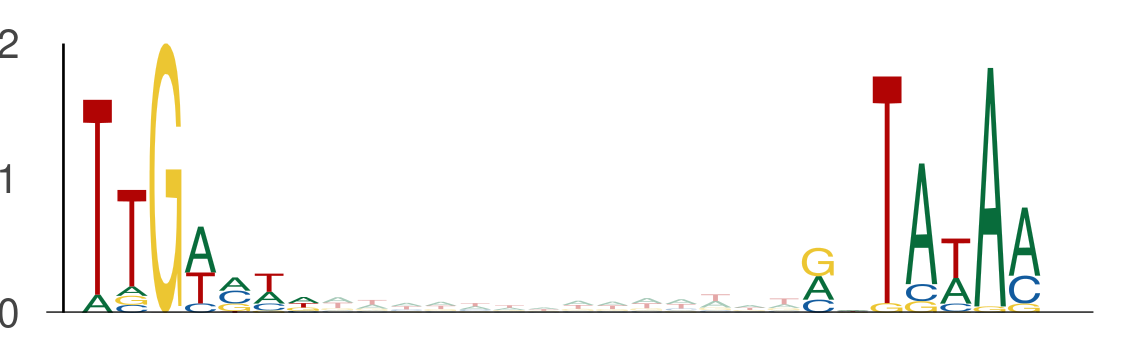

The table this chart was drawn from, first rows:
seq_index, start_position, end_position, is_reversed_complement
12426, 91, 98, 0
12426, 112, 119, 0
421, 12, 19, 0
421, 33, 40, 0
1170, 69, 76, 0
1170, 90, 97, 0
7314, 106, 113, 0
7314, 127, 134, 0
6695, 37, 44, 0
6695, 58, 65, 0
13754, 114, 121, 0
13754, 135, 142, 0
5549, 24, 31, 0
5549, 45, 52, 0
6269, 131, 138, 0
6269, 152, 159, 0
4188, 27, 34, 0
4188, 48, 55, 0
6288, 106, 113, 0
6288, 127, 134, 0
11740, 33, 40, 0
11740, 54, 61, 0
7583, 55, 62, 0
7583, 76, 83, 0
6989, 111, 118, 0
6989, 132, 139, 0
1829, 75, 82, 0
1829, 96, 103, 0
11413, 49, 56, 0
11413, 70, 77, 0
5148, 94, 101, 0
5148, 115, 122, 0
10083, 110, 117, 0
10083, 131, 138, 0
5571, 104, 111, 0
5571, 125, 132, 0
11454, 64, 71, 0
11454, 85, 92, 0
5752, 72, 79, 0
5752, 93, 100, 0
973, 91, 98, 0
973, 112, 119, 0
7106, 5, 12, 0
7106, 26, 33, 0
8408, 132, 139, 0
8408, 153, 160, 0
10064, 68, 75, 0
10064, 89, 96, 0
3119, 6, 13, 0
3119, 27, 34, 0
8944, 100, 107, 0
8944, 121, 128, 0
6036, 67, 74, 0
6036, 88, 95, 0
2183, 13, 20, 0
2183, 34, 41, 0
4004, 3, 10, 0
4004, 24, 31, 0
8068, 2, 9, 0
8068, 23, 30, 0
... 2,348 more rows
